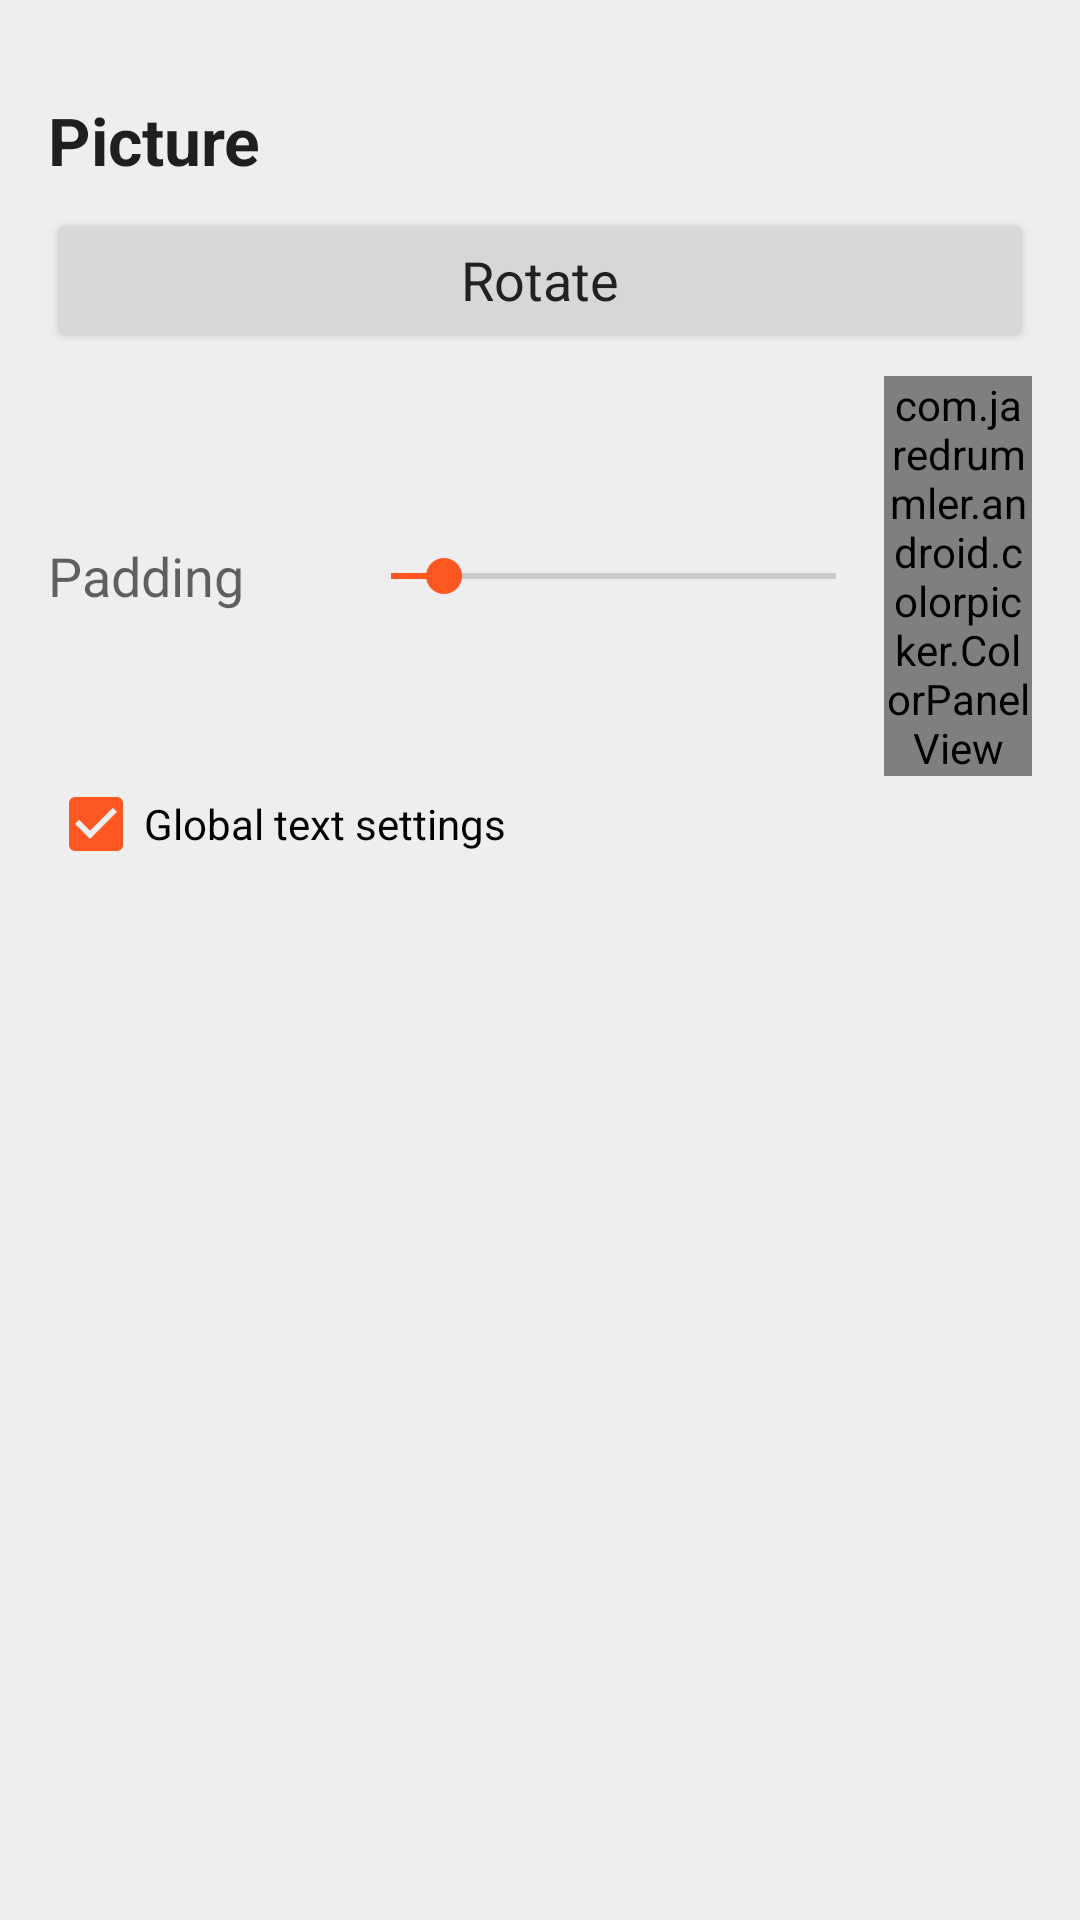

Produce the Android XML layout that renders to this screen, including the resource entries it uses.
<!-- AndroidManifest.xml: application theme AppTheme -->
<!-- res/layout/memecreate__moar_controls.xml -->
<?xml version="1.0" encoding="utf-8"?>
<ScrollView xmlns:android="http://schemas.android.com/apk/res/android"
    xmlns:app="http://schemas.android.com/apk/res-auto"
    xmlns:tools="http://schemas.android.com/tools"
    android:layout_width="match_parent"
    android:layout_height="match_parent"
    android:background="#eeeeee"
    android:fadeScrollbars="false"
    android:paddingLeft="@dimen/default_margin_2"
    android:paddingTop="@dimen/default_margin_2"
    android:paddingRight="@dimen/default_margin_2"
    app:layout_behavior="@string/appbar_scrolling_view_behavior"
    tools:context="net.gsantner.memetastic.activity.MemeCreateActivity">

    <LinearLayout
        android:id="@+id/memecreate__moar_controls__layout"
        android:layout_width="match_parent"
        android:layout_height="wrap_content"
        android:focusable="true"
        android:orientation="vertical"
        android:paddingBottom="72dp">

        

        <TextView
            android:layout_width="wrap_content"
            android:layout_height="wrap_content"
            android:layout_marginTop="@dimen/default_margin_2"
            android:text="@string/picture"
            android:textAppearance="@style/TextAppearance.AppCompat.Large"
            android:textStyle="bold" />


        <LinearLayout
            android:layout_width="match_parent"
            android:layout_height="wrap_content"
            android:layout_marginTop="@dimen/default_margin_1">

            <Button
                android:id="@+id/memecreate__moar_controls__rotate_plus_90deg"
                android:layout_width="0dp"
                android:layout_height="wrap_content"
                android:layout_gravity="center_horizontal"
                android:layout_weight="1"
                android:text="@string/rotate"
                android:textAppearance="?android:attr/textAppearanceMedium"
                android:textColor="@color/primary_text" />
        </LinearLayout>

        <LinearLayout
            android:id="@+id/padding_color_picker"
            android:layout_width="match_parent"
            android:layout_height="wrap_content"
            android:layout_marginTop="@dimen/default_margin_1"
            android:gravity="center_vertical"
            android:weightSum="100">

            <TextView
                style="@style/AppTheme.MemeCreatorCaptionText"
                android:layout_width="0dp"
                android:layout_height="wrap_content"
                android:layout_weight="30"
                android:text="@string/padding" />

            <SeekBar
                android:id="@+id/memecreate__moar_controls__seek_padding_size"
                android:layout_width="0dp"
                android:layout_height="wrap_content"
                android:layout_weight="55"
                android:max="150"
                android:progress="18" />

            <com.jaredrummler.android.colorpicker.ColorPanelView
                android:id="@+id/memecreate__moar_controls__color_picker_for_padding"
                android:layout_width="0dp"
                android:layout_height="wrap_content"
                android:layout_gravity="end"
                android:layout_weight="15"
                android:minHeight="20dp" />
        </LinearLayout>

        <CheckBox
            android:id="@+id/memecreate__moar_controls__global_text_settings"
            android:layout_width="match_parent"
            android:layout_height="wrap_content"
            android:checked="true"
            android:text="@string/global_text_settings" />

    </LinearLayout>
</ScrollView>
<!-- resources referenced by this layout -->
<resources>
  <color name="primary_text">#212121</color>
  <dimen name="default_margin_1">8dp</dimen>
  <dimen name="default_margin_2">16dp</dimen>
  <string name="global_text_settings">Global text settings</string>
  <string name="padding">Padding</string>
  <string name="picture">Picture</string>
  <string name="rotate">Rotate</string>
  <style name="AppTheme.MemeCreatorCaptionText">
          <item name="android:textAppearance">@style/TextAppearance.AppCompat.Medium</item>
          <item name="android:textSize" tools:ignore="SpUsage">18dp</item>
      </style>
  <style name="AppTheme" parent="Theme.AppCompat.Light.DarkActionBar">
          
          <item name="colorPrimary">@color/colorPrimary</item>
          <item name="colorPrimaryDark">@color/colorPrimaryDark</item>
          <item name="colorAccent">@color/colorAccent</item>
  
          <item name="preferenceTheme">@style/AppTheme.PreferenceTheme</item>
      </style>
  <color name="colorPrimary">@color/primary</color>
  <color name="colorPrimaryDark">@color/primary_dark</color>
  <color name="colorAccent">@color/accent</color>
  <style name="AppTheme.PreferenceTheme" parent="PreferenceThemeOverlay.v14.Material">
          <item name="preferenceCategoryStyle">@style/AppTheme.PreferenceTheme.CategoryStyle</item>
      </style>
  <color name="primary">#26252d</color>
  <color name="primary_dark">#1e1e24</color>
  <color name="accent">#FF5722</color>
  <style name="AppTheme.PreferenceTheme.CategoryStyle" parent="Preference.Category">
          <item name="android:layout">@layout/opoc_pref_category_text</item>
      </style>
</resources>
